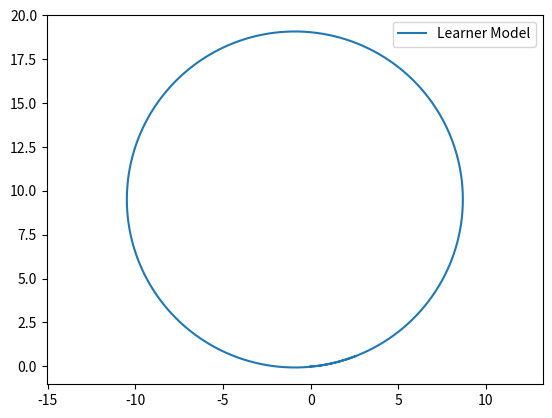

This figure's Python source:
import numpy as np
import matplotlib.pyplot as plt
import matplotlib.image as mpimg


class Bicycle():
    def __init__(self):
        self.xc = 0  # X coordinate of the CG
        self.yc = 0  # Y coordinate of the CG
        self.theta = 0  # Heading of the car with respect to the inertia frame
        self.delta = 0  # Slip angle
        self.beta = 0  # Steering angle

        self.L = 2  # Distance between the centers of the front and rear wheel
        self.lr = 1.2  # Distance between the CG and the Rear wheel
        self.w_max = 1.22  # Max steering rate

        self.sample_time = 0.01  # Time sample for integration

    # Reset function to reset all values to 0
    def reset(self):
        self.xc = 0
        self.yc = 0
        self.theta = 0
        self.delta = 0
        self.beta = 0


class Bicycle(Bicycle):
    def step(self, v, w):
        # ==================================
        #  Implementation of kinematic model
        # ==================================
        self.xc = v * np.cos(self.beta + self.theta) * self.sample_time + self.xc
        self.yc = v * np.sin(self.theta + self.beta) * self.sample_time + self.yc
        self.theta = ((v * np.cos(self.beta) * np.tan(self.delta)) / self.L) * self.sample_time + self.theta
        self.delta = w * self.sample_time + self.delta
        self.beta = np.arctan((self.lr * np.tan(self.delta)) / self.L)
        pass


# TEST
# MOVING IN A CIRCLE OF RADIUS 10M IN 20SEC
# tan(delta) = L/R; delta = 0.1974
# V = d/t; v = 2*pi*10/20 = pi
sample_time = 0.01
time_end = 20
model = Bicycle()

t_data = np.arange(0, time_end, sample_time)
x_data = np.zeros_like(t_data)
y_data = np.zeros_like(t_data)

for i in range(t_data.shape[0]):
    x_data[i] = model.xc
    y_data[i] = model.yc
    if model.delta < np.arctan(2 / 10):
        model.step(np.pi, model.w_max)
    else:
        model.step(np.pi, 0)

plt.axis('equal')
plt.plot(x_data, y_data, label='Learner Model')
# plt.plot(x_solution, y_solution,label='Solution Model')
plt.legend()
plt.show()
